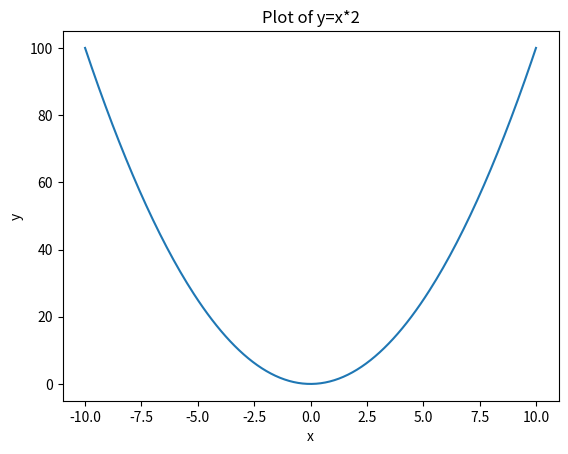

Write the Python code that produced this figure.
import numpy as np
import matplotlib.pyplot as plt

x=np.linspace(-10,10,200)
y=x**2
plt.plot(x,y)
plt.title("Plot of y=x*2")
plt.xlabel("x")
plt.ylabel("y")
plt.show()